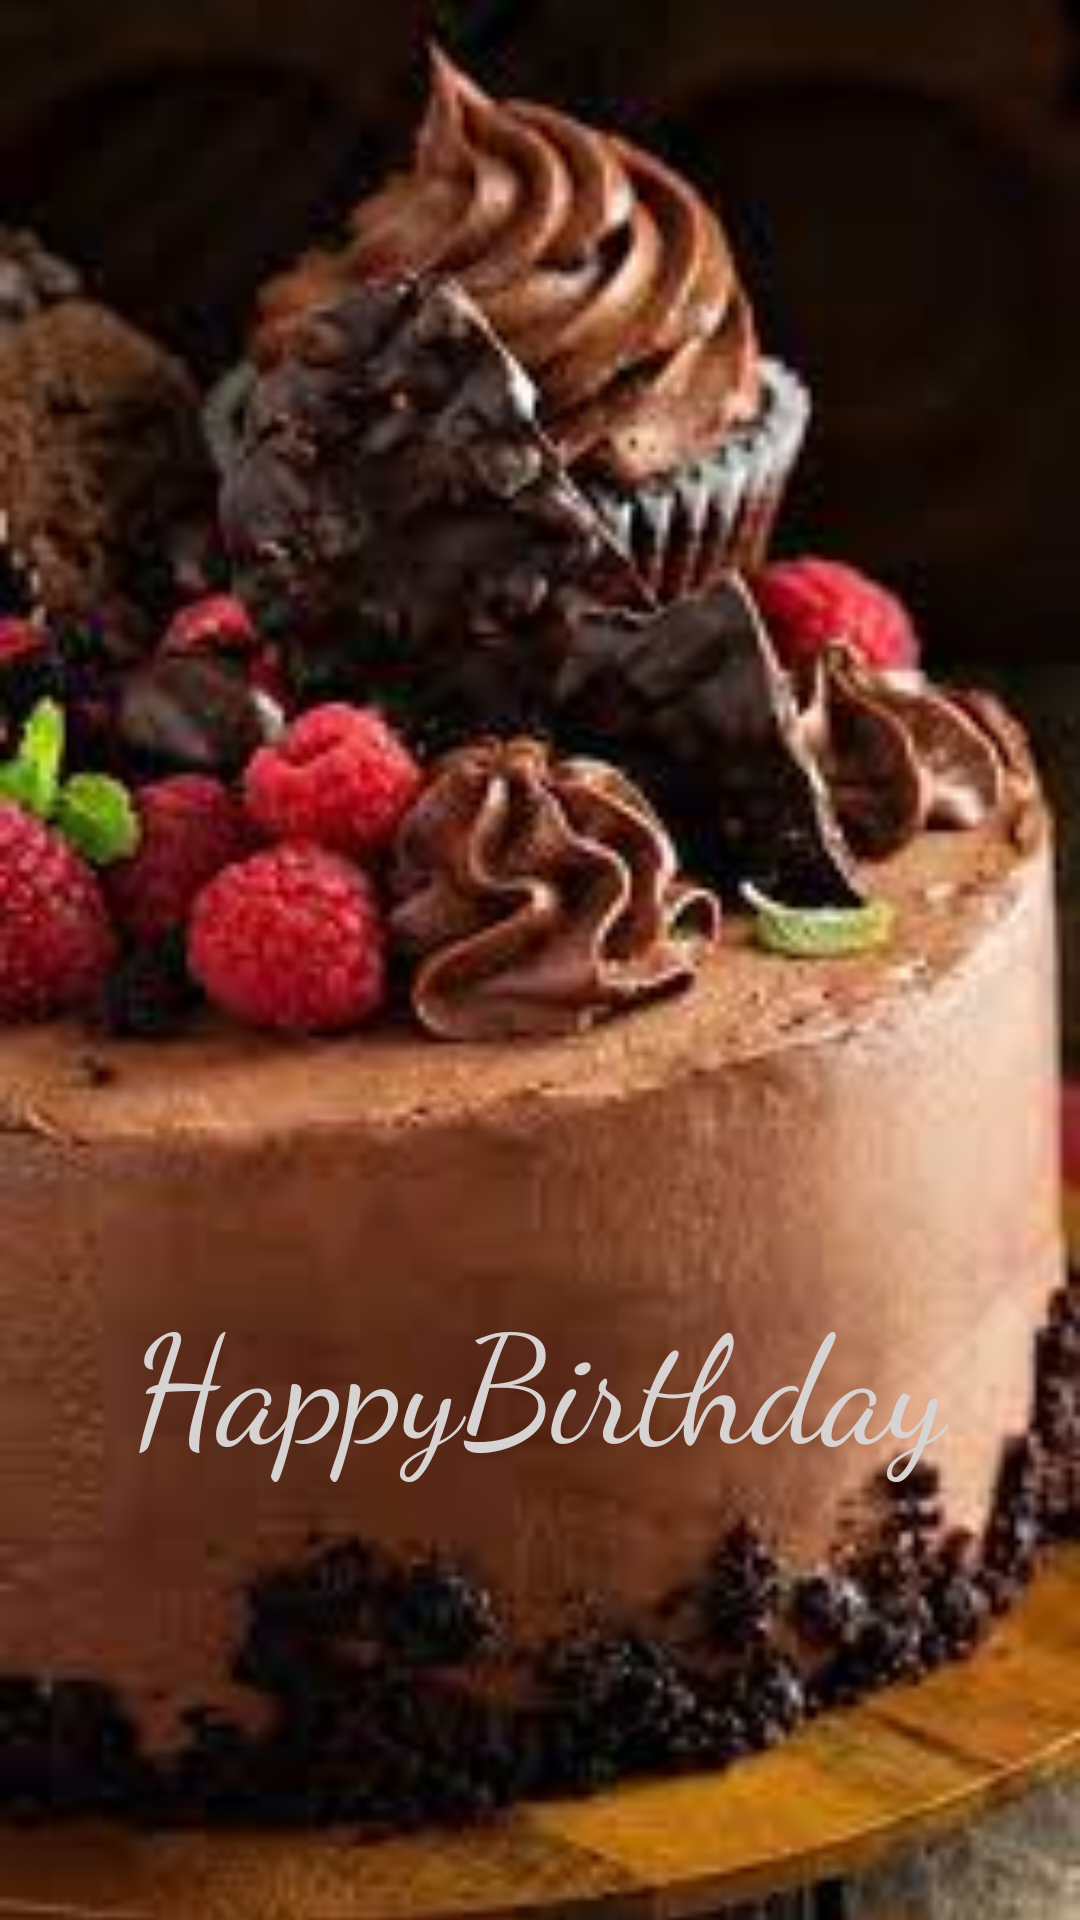

Reconstruct the res/layout file that produces this screen, plus the resources it refers to.
<!-- AndroidManifest.xml: application theme Theme.BirthdayWishes -->
<!-- res/layout/activity_wishes2.xml -->
<?xml version="1.0" encoding="utf-8"?>
<androidx.constraintlayout.widget.ConstraintLayout xmlns:android="http://schemas.android.com/apk/res/android"
    xmlns:app="http://schemas.android.com/apk/res-auto"
    xmlns:tools="http://schemas.android.com/tools"
    android:layout_width="match_parent"
    android:layout_height="match_parent"
    tools:context=".WishesActivity2">

    <ImageView
        android:id="@+id/imageView"
        android:layout_width="match_parent"
        android:layout_height="match_parent"
        app:layout_constraintBottom_toBottomOf="parent"
        app:layout_constraintEnd_toEndOf="parent"
        android:scaleType="centerCrop"
        app:layout_constraintHorizontal_bias="0.5"
        app:layout_constraintStart_toStartOf="parent"
        app:layout_constraintTop_toTopOf="parent"
        app:srcCompat="@drawable/cake2"
        android:contentDescription="TODO" />

    <TextView
        android:id="@+id/DisplayText2"
        android:layout_width="wrap_content"
        android:layout_height="wrap_content"
        android:fontFamily="cursive"
        android:gravity="center_horizontal"
        android:text="HappyBirthday"
        android:textAlignment="center"
        android:textColor="#D8D3D3"
        android:textSize="50sp"
        app:layout_constraintBottom_toBottomOf="parent"
        app:layout_constraintEnd_toEndOf="parent"
        app:layout_constraintHorizontal_bias="0.496"
        app:layout_constraintStart_toStartOf="parent"
        app:layout_constraintTop_toTopOf="parent"
        app:layout_constraintVertical_bias="0.745" />

</androidx.constraintlayout.widget.ConstraintLayout>
<!-- resources referenced by this layout -->
<resources>
  <!-- drawable cake2: jpg bitmap (drawable, 9204 bytes) -->
  <style name="Theme.BirthdayWishes" parent="Theme.MaterialComponents.DayNight.DarkActionBar">
          
          <item name="colorPrimary">@color/purple_500</item>
          <item name="colorPrimaryVariant">@color/purple_700</item>
          <item name="colorOnPrimary">@color/white</item>
          
          <item name="colorSecondary">@color/teal_200</item>
          <item name="colorSecondaryVariant">@color/teal_700</item>
          <item name="colorOnSecondary">@color/black</item>
          
          <item name="android:statusBarColor" tools:targetApi="l">?attr/colorPrimaryVariant</item>
          
      </style>
  <!-- not gathered from this repository: default colours our renderer supplied (Android Studio template values) -->
  <color name="purple_500">#FF6200EE</color>
  <color name="purple_700">#FF3700B3</color>
  <color name="teal_200">#FF03DAC5</color>
  <color name="teal_700">#FF018786</color>
  <color name="black">#FF000000</color>
  <color name="white">#FFFFFFFF</color>
</resources>
